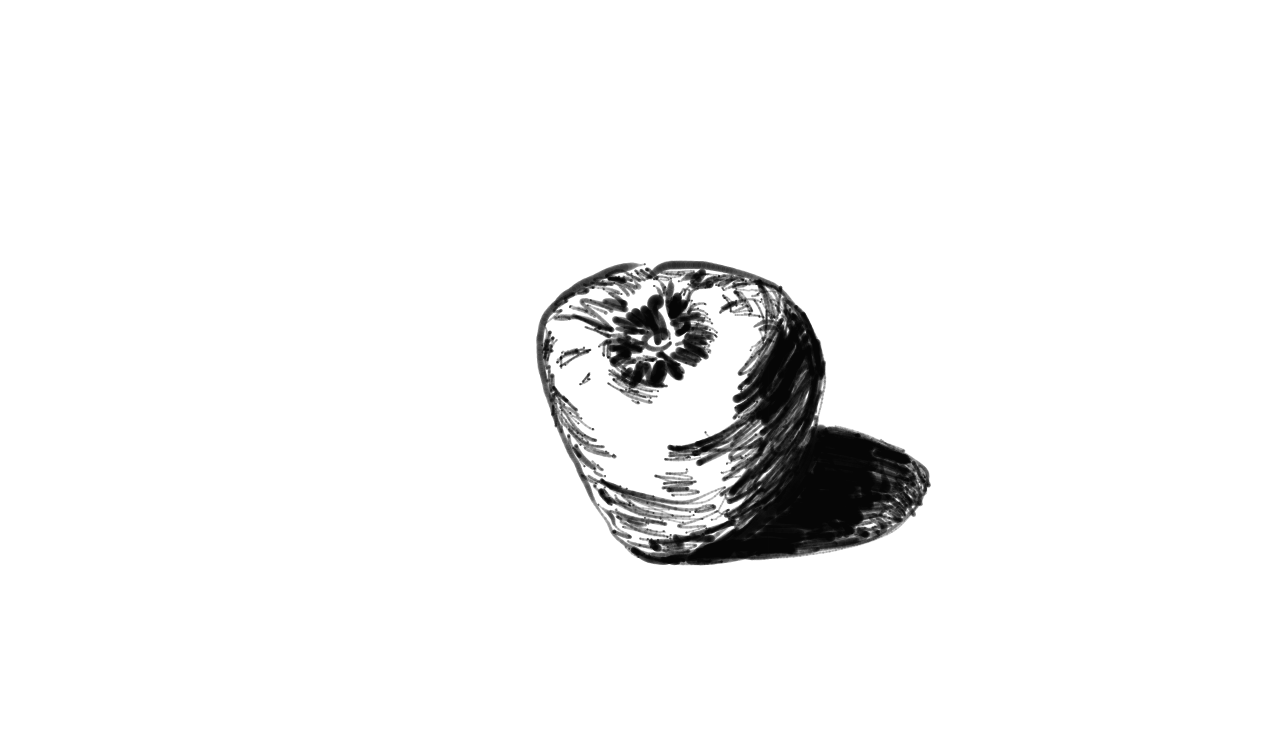

Values plotted in this chart, from the file beside it:
0, 787.57434, 316.37784, 0.41055718, 235929232, 
0, 787.6, 316.4, 0.4106, 235929232, 
0, 788.5, 318.2, 0.4057, 235929232, 
0, 790, 322, 0.3656, 235929248, 
0, 790, 322, 0.3656, 235929248, 
0, 792, 327.8, 0.3412, 235929248, 
0, 794.6, 334.3, 0.3255, 235929248, 
0, 794.6, 334.3, 0.3255, 235929264, 
0, 798.6, 341.7, 0.3138, 235929264, 
0, 803.7, 349.4, 0.3109, 235929264, 
0, 803.7, 349.4, 0.3109, 235929280, 
0, 810.4, 357.4, 0.3138, 235929280, 
0, 817.7, 365.5, 0.3275, 235929280, 
0, 817.7, 365.5, 0.3275, 235929296, 
0, 825.1, 373.7, 0.3382, 235929296, 
0, 832, 381.4, 0.3548, 235929296, 
0, 837.8, 388.6, 0.3451, 235929312, 
0, 837.8, 388.6, 0.3451, 235929312, 
0, 842.7, 395.3, 0.3011, 235929312, 
0, 845.5, 400, 0.1935, 235929328, 
0, 845.5, 400, 0.1935, 235929328, 
0, 849, 405.9, 0.04008, 235929328, 
0, 849, 407.9, 9.775171E-4, 235929344, 
0, 849, 407.9, 9.775171E-4, 235929344, 
0, 849, 407.9, 9.775171E-4, 235929344, 
0, 849, 407.9, 9.775171E-4, 235929344, 
0, 849, 407.9, 9.775171E-4, 235929344, 
0, 849, 407.9, 9.775171E-4, 235929344, 
0, 849, 407.9, 9.775171E-4, 235929344, 
0, 849, 407.9, 9.775171E-4, 235929344, 
1, 765.3, 329.2, 0.5503, 235929456, 
1, 765.3, 329.2, 0.5503, 235929456, 
1, 766.2, 329.3, 0.5435, 235929472, 
1, 768.2, 332.7, 0.5415, 235929472, 
1, 771.1, 337.6, 0.5337, 235929488, 
1, 776, 344.6, 0.5298, 235929488, 
1, 782.6, 352.8, 0.5298, 235929504, 
1, 791.5, 365.9, 0.5269, 235929504, 
1, 791.5, 365.9, 0.5269, 235929504, 
1, 801.1, 376, 0.5376, 235929504, 
1, 811.3, 385.8, 0.5464, 235929520, 
1, 811.3, 385.8, 0.5464, 235929520, 
1, 820.7, 394.8, 0.5572, 235929520, 
1, 828.3, 399.3, 0.5591, 235929536, 
1, 834.3, 405.8, 0.5601, 235929536, 
1, 834.3, 405.8, 0.5601, 235929536, 
1, 838.5, 411.4, 0.5406, 235929552, 
1, 840.9, 415.5, 0.5083, 235929552, 
1, 840.9, 415.5, 0.5083, 235929552, 
1, 842.5, 418.6, 0.4467, 235929568, 
1, 842.4, 420, 0.3666, 235929568, 
1, 842.4, 420, 0.3666, 235929568, 
1, 840.7, 419.4, 0.2639, 235929584, 
1, 838.4, 417.3, 0.129, 235929584, 
1, 838.4, 417.3, 0.129, 235929584, 
1, 830.8, 416.8, 9.775171E-4, 235929600, 
1, 830.8, 416.8, 9.775171E-4, 235929600, 
1, 823.3, 408.5, 9.775171E-4, 235929616, 
1, 823.3, 408.5, 9.775171E-4, 235929616, 
1, 823.3, 408.5, 9.775171E-4, 235929616, 
1, 823.3, 408.5, 9.775171E-4, 235929616, 
... 26,416 more rows
